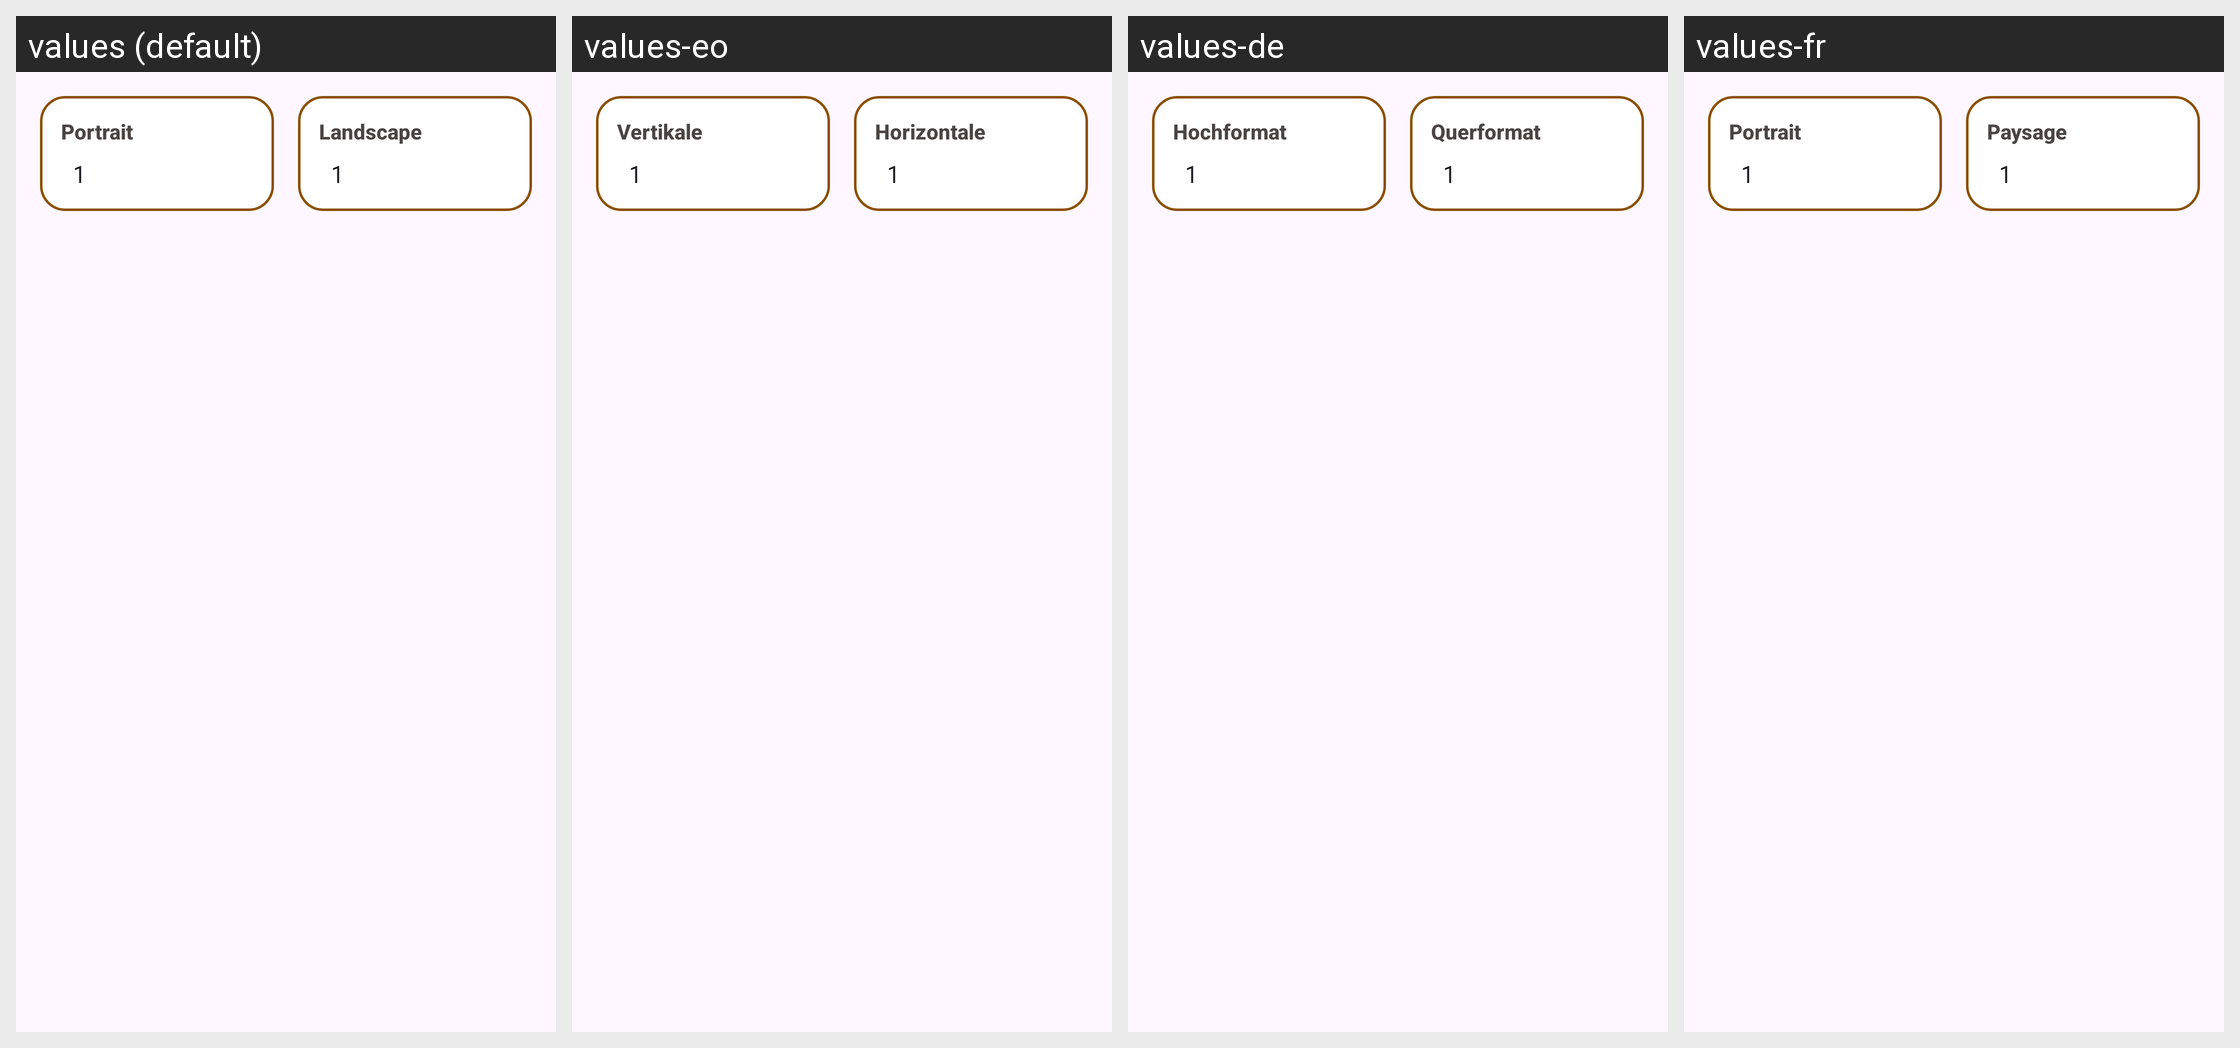

Here is an Android app screen in its default locale and in the app's own translations. Write out the translated-string differences for the strings that appear on this screen.
Android screen res/layout/dialog_settings_menu_columns.xml rendered under 4 locales, left to right: values (default), values-eo, values-de, values-fr. Device: Nexus 5 (rendered at 1080×1920; each locale shown at half size, 540×960, under a caption strip naming it); theme AppThemeNoActionBar.
Other locales in the repository, not shown: values-es-rAR, values-fi, values-hu, values-it, values-ja, values-nb, values-pl, values-pt, values-pt-rBR, values-tr, values-uk, values-zh-rCN.
Strings drawn on this screen, with the default value and each locale's value (text and hints the layout hard-codes, and strings that could not be matched under every locale, appear in the picture but are not listed):

settings_portrait
  values: Portrait
  values-eo: Vertikale
  values-de: Hochformat
  values-fr: Portrait

settings_landscape
  values: Landscape
  values-eo: Horizontale
  values-de: Querformat
  values-fr: Paysage
